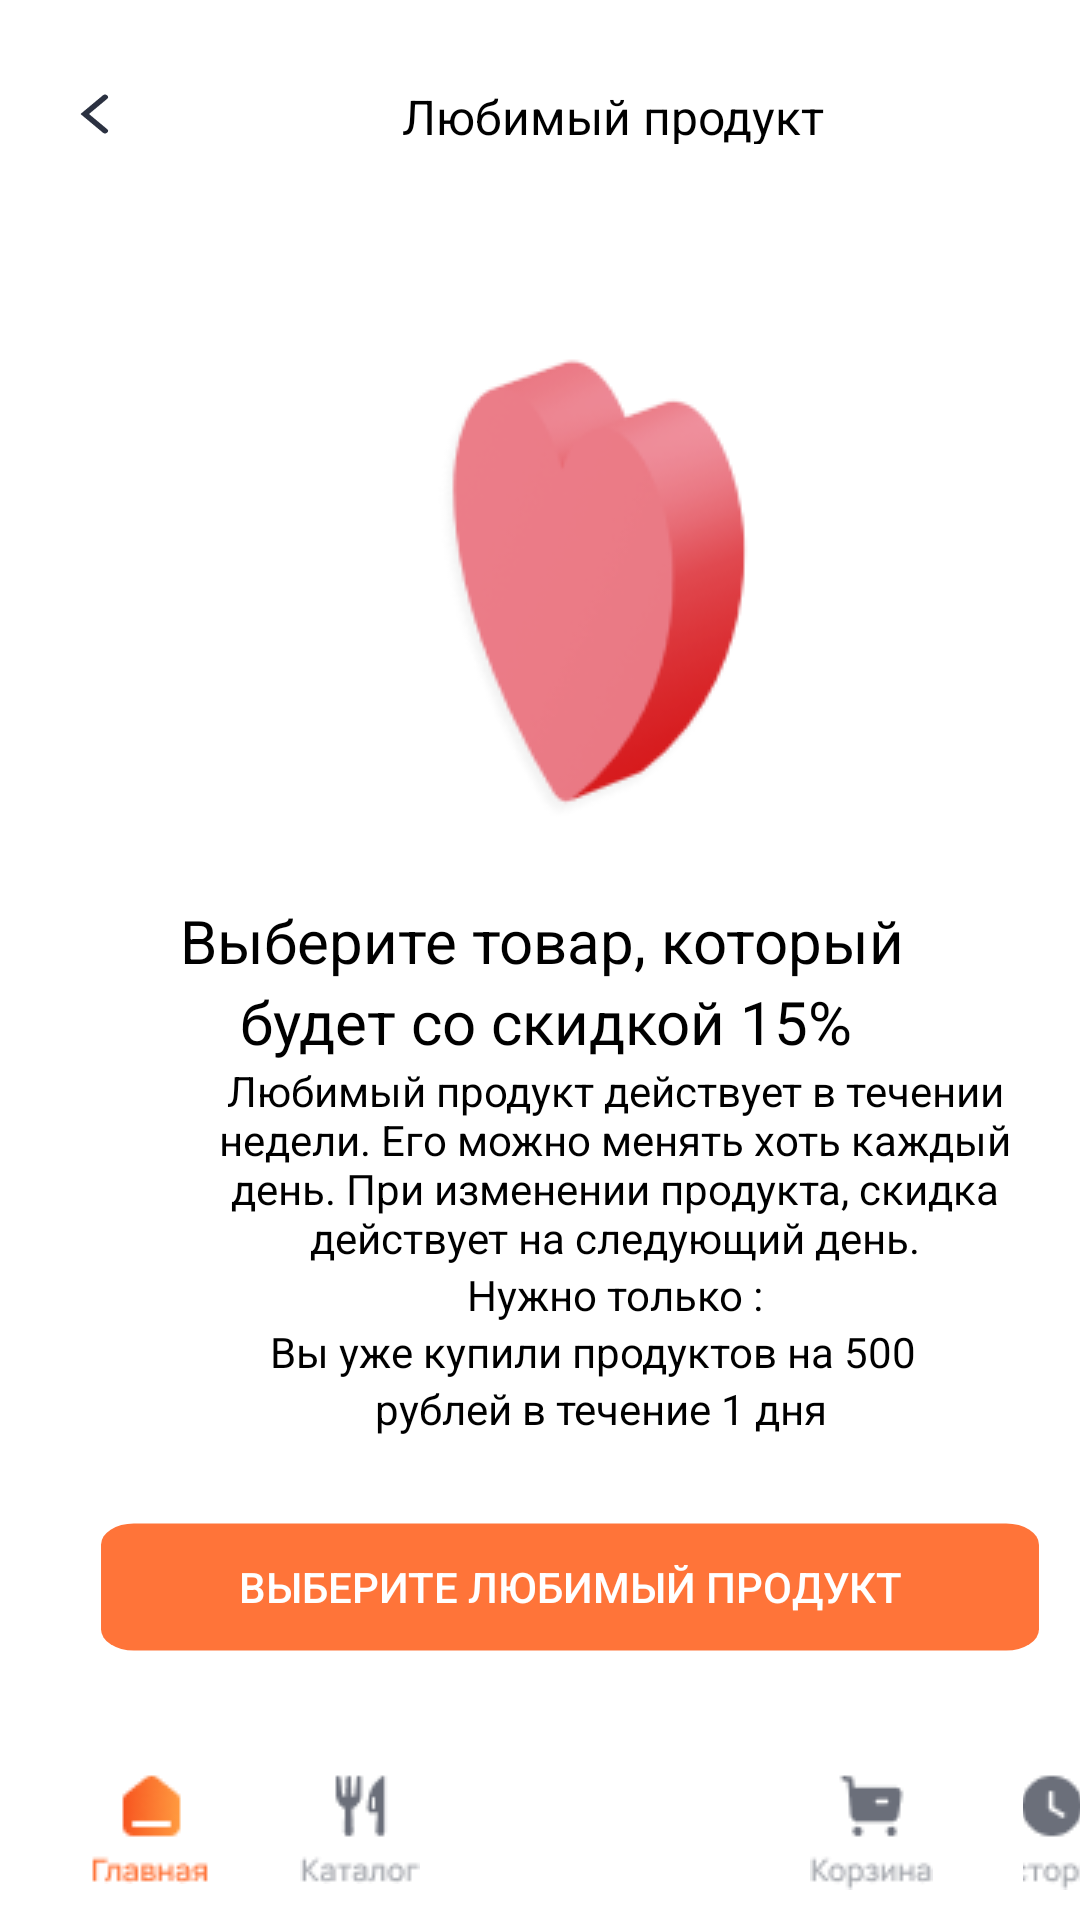

Reconstruct the res/layout file that produces this screen, plus the resources it refers to.
<!-- AndroidManifest.xml: application theme Theme.AppCompat.NoActionBar -->
<!-- res/layout/activity_main2.xml -->
<?xml version="1.0" encoding="utf-8"?>
<androidx.constraintlayout.widget.ConstraintLayout xmlns:android="http://schemas.android.com/apk/res/android"
    xmlns:app="http://schemas.android.com/apk/res-auto"
    xmlns:tools="http://schemas.android.com/tools"
    android:layout_width="match_parent"
    android:layout_height="match_parent"
    android:background="@color/white"
    tools:context=".MainActivity2">




    <LinearLayout
        android:id="@+id/linearLayout"
        android:layout_width="500dp"
        android:layout_height="20dp"

        android:layout_marginTop="28dp"
        android:orientation="horizontal"
        app:layout_constraintEnd_toEndOf="parent"
        app:layout_constraintHorizontal_bias="0.0"
        app:layout_constraintStart_toStartOf="parent"
        app:layout_constraintTop_toTopOf="parent">

        <ImageButton
android:id="@+id/root_3"
            android:layout_width="wrap_content"
            android:layout_height="wrap_content"
            android:layout_marginLeft="20dp"
            android:background="@drawable/ic_arrow" />

        <TextView
            android:layout_width="wrap_content"
            android:layout_height="wrap_content"
            android:layout_marginLeft="90dp"
            android:text="Любимый продукт"
            android:textColor="@color/black"
            android:textSize="16dp" />

    </LinearLayout>

    <LinearLayout
        android:id="@+id/linearLayout2"
        android:layout_width="match_parent"
        android:layout_height="wrap_content"
        android:layout_marginTop="70dp"
        android:orientation="vertical"
        app:layout_constraintEnd_toEndOf="parent"
        app:layout_constraintHorizontal_bias="0.498"
        app:layout_constraintStart_toStartOf="parent"
        app:layout_constraintTop_toBottomOf="@+id/linearLayout">

        <ImageView
            android:layout_width="wrap_content"
            android:layout_height="wrap_content"
            android:layout_marginLeft="130dp"
            android:src="@drawable/heart" />

        <TextView
            android:layout_width="350dp"
            android:layout_height="wrap_content"
            android:layout_marginLeft="60dp"
            android:layout_marginTop="20dp"
            android:text="Выберите товар, который"
            android:textColor="@color/black"
            android:textFontWeight="800"
            android:textSize="20dp" />

        <TextView
            android:layout_width="wrap_content"
            android:layout_height="wrap_content"
            android:layout_marginLeft="80dp"
            android:text="будет со скидкой 15%"
            android:textColor="@color/black"
            android:textSize="20dp" />

        <TextView
            android:layout_width="300dp"
            android:layout_height="wrap_content"
            android:layout_marginLeft="55dp"
            android:text="Любимый продукт действует в течении недели. Его можно менять хоть каждый день. При изменении продукта, скидка действует на следующий день."
            android:textAlignment="center"
            android:textColor="@color/black"
            android:textSize="14dp" />

        <TextView
            android:layout_width="300dp"
            android:layout_height="wrap_content"
            android:layout_marginLeft="55dp"
            android:text="Нужно только :"
            android:textAlignment="center"
            android:textColor="@color/black"
            android:textSize="14dp" />

        <TextView
            android:layout_width="wrap_content"
            android:layout_height="wrap_content"
            android:layout_marginLeft="90dp"
            android:text="Вы уже купили продуктов на 500"
            android:textColor="@color/black" />

        <TextView

            android:layout_width="wrap_content"
            android:layout_height="wrap_content"
            android:layout_marginLeft="125dp"
            android:text="рублей в течение 1 дня"
            android:textColor="@color/black" />

        <androidx.appcompat.widget.AppCompatButton
            android:layout_width="wrap_content"
            android:layout_height="wrap_content"
            android:layout_marginLeft="20dp"
            android:layout_marginTop="20dp"
            android:background="@drawable/ic_draaw"
            android:onClick="startNewActivity"
            android:text="Выберите любимый продукт"
            android:textColor="@color/white" />

    </LinearLayout>

    <LinearLayout

        android:layout_width="match_parent"
        android:layout_height="50dp"
        android:orientation="horizontal"
        app:layout_constraintBottom_toBottomOf="parent"
        app:layout_constraintEnd_toEndOf="parent"
        app:layout_constraintStart_toStartOf="parent">

        <ImageButton
            android:layout_marginLeft="30dp"
            android:layout_width="wrap_content"
            android:layout_height="wrap_content"
            android:background="@color/white"
            android:src="@drawable/home" />

        <ImageButton
            android:layout_width="wrap_content"
            android:layout_marginLeft="30dp"
            android:layout_height="wrap_content"
            android:background="@color/white"
            android:src="@drawable/vilk" />


        <ImageButton
            android:layout_marginLeft="130dp"
            android:layout_width="wrap_content"
            android:layout_height="wrap_content"
            android:background="@color/white"
            android:src="@drawable/corzina" />

        <ImageButton
            android:layout_marginLeft="30dp"
            android:layout_width="wrap_content"
            android:layout_height="wrap_content"
            android:background="@color/white"
            android:src="@drawable/history" />


    </LinearLayout>

    <ImageButton
        android:layout_width="wrap_content"
        android:layout_height="wrap_content"
        android:background="@color/white"
        android:src="@drawable/button"
        android:layout_marginTop="650dp"
        app:layout_constraintEnd_toEndOf="parent"
        app:layout_constraintStart_toStartOf="parent"
        app:layout_constraintTop_toTopOf="parent" />


    //




</androidx.constraintlayout.widget.ConstraintLayout>
<!-- resources referenced by this layout -->
<resources>
  <color name="black">#FF000000</color>
  <color name="white">#FFFFFFFF</color>
  <!-- drawable button: png bitmap (drawable, 5471 bytes) -->
  <!-- drawable corzina: png bitmap (drawable, 1275 bytes) -->
  <!-- drawable heart: png bitmap (drawable, 10587 bytes) -->
  <!-- drawable history: png bitmap (drawable, 1260 bytes) -->
  <!-- drawable home: png bitmap (drawable, 1261 bytes) -->
  <!-- drawable ic_arrow (drawable) -->
  <vector xmlns:android="http://schemas.android.com/apk/res/android"
      android:width="24dp"
      android:height="24dp"
      android:viewportWidth="24"
      android:viewportHeight="24">
    <path
        android:pathData="M15,18.75L8.25,12L15,5.25"
        android:strokeWidth="2"
        android:fillColor="#00000000"
        android:strokeColor="#2B3141"
        android:strokeLineCap="round"/>
  </vector>
  <!-- drawable ic_draaw (drawable) -->
  <vector xmlns:android="http://schemas.android.com/apk/res/android"
      android:width="373dp"
      android:height="60dp"
      android:viewportWidth="373"
      android:viewportHeight="102">
    <path
        android:pathData="M27,15L346,15A12,12 0,0 1,358 27L358,75A12,12 0,0 1,346 87L27,87A12,12 0,0 1,15 75L15,27A12,12 0,0 1,27 15z"
        android:fillColor="#ff7439"/>
  </vector>
  <!-- drawable vilk: png bitmap (drawable, 1209 bytes) -->
</resources>
